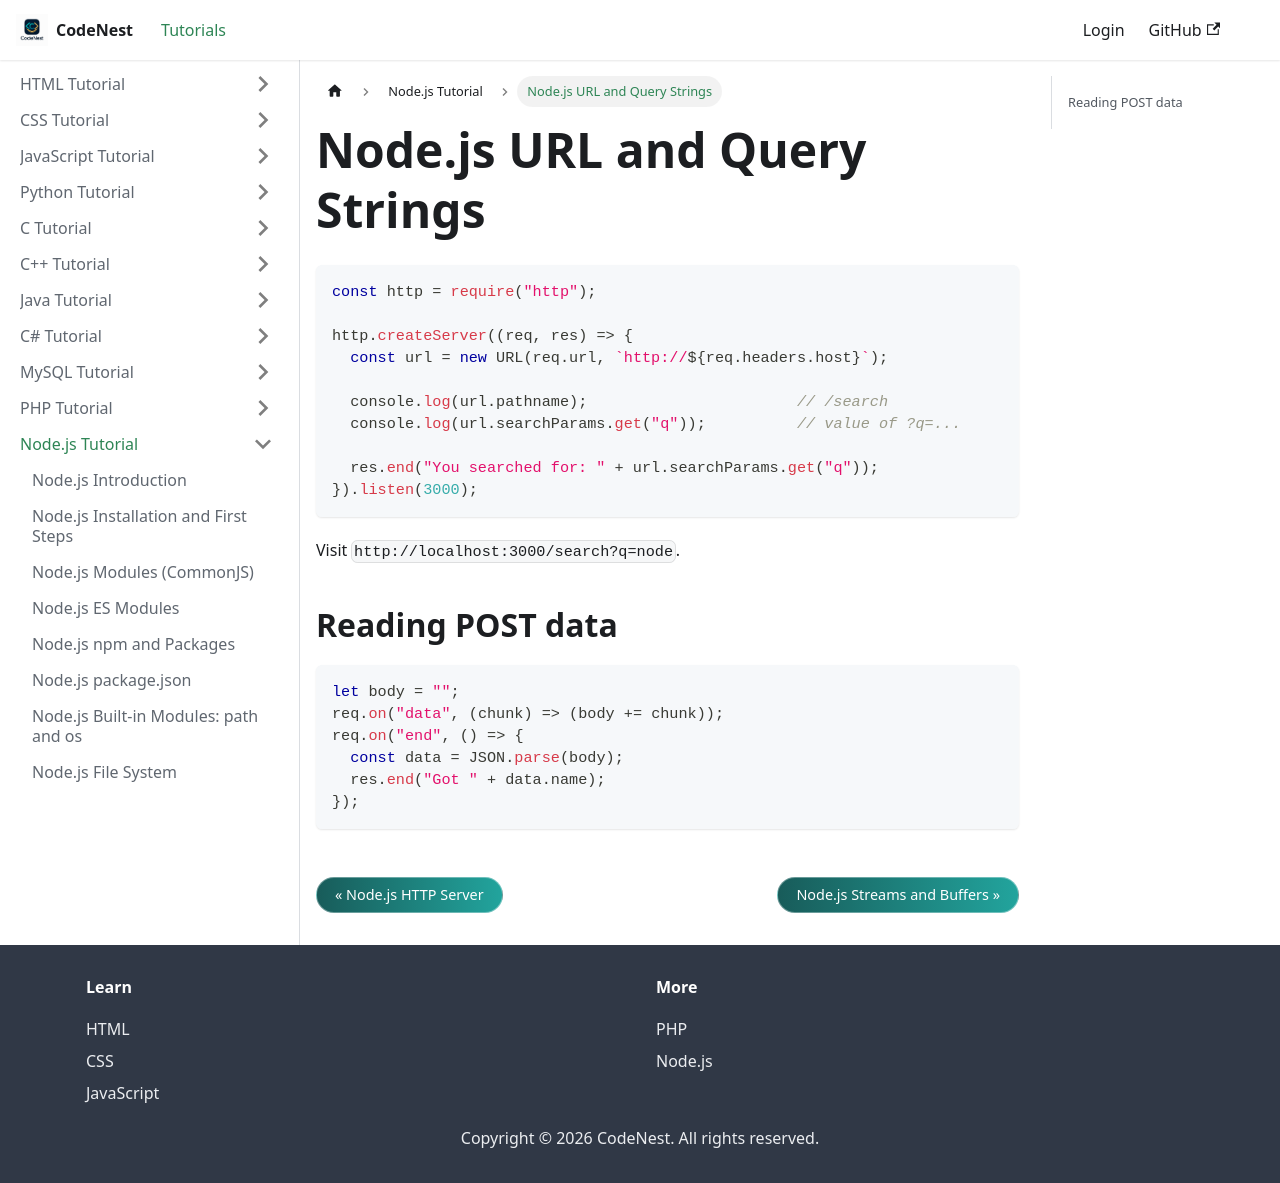

repository: adnankhan112/codenest · page: docs/nodejs/url-query.html · generator: docusaurus

---
title: "Node.js URL and Query Strings"
sidebar_position: 12
---

# Node.js URL and Query Strings

```javascript
const http = require("http");

http.createServer((req, res) => {
  const url = new URL(req.url, `http://${req.headers.host}`);

  console.log(url.pathname);                       // /search
  console.log(url.searchParams.get("q"));          // value of ?q=...

  res.end("You searched for: " + url.searchParams.get("q"));
}).listen(3000);
```

Visit `http://localhost:3000/search?q=node`.

## Reading POST data

```javascript
let body = "";
req.on("data", (chunk) => (body += chunk));
req.on("end", () => {
  const data = JSON.parse(body);
  res.end("Got " + data.name);
});
```
